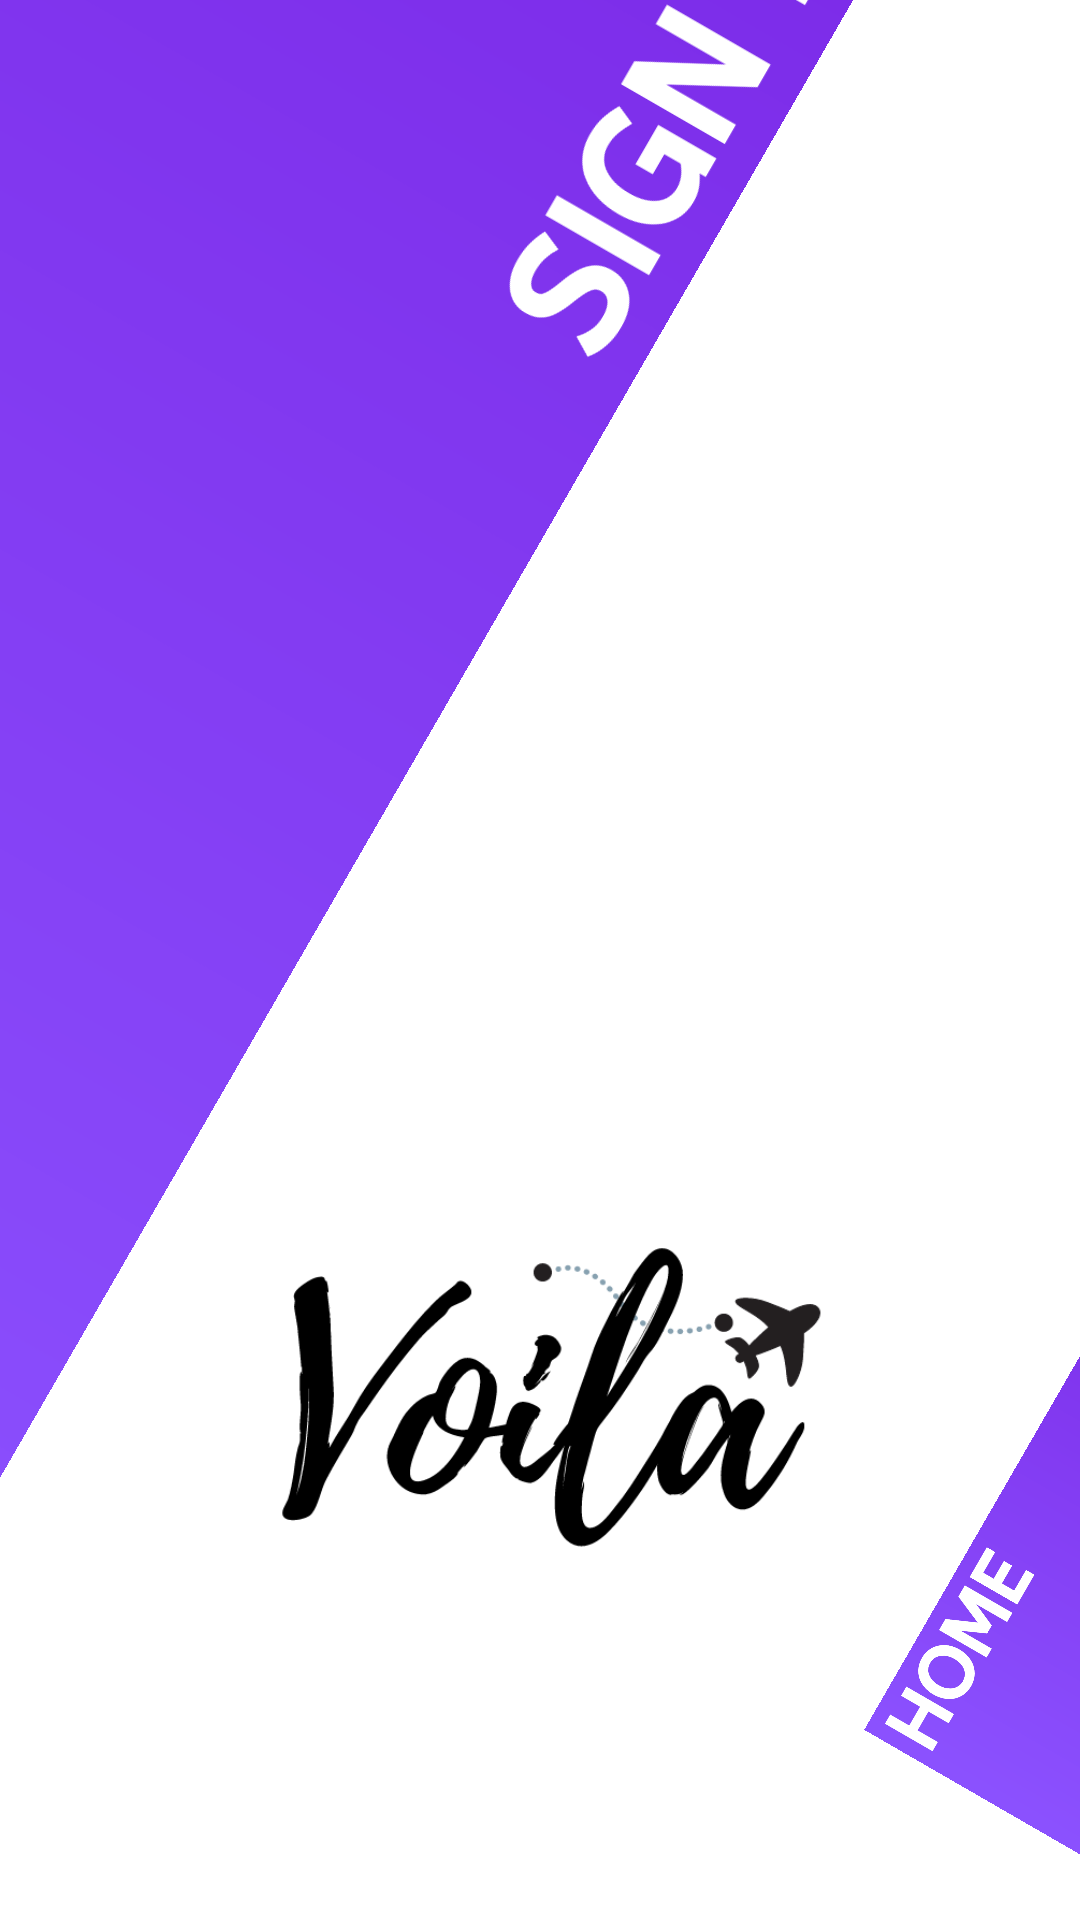

Write the Android layout XML for this screen, with the resource values it uses.
<!-- AndroidManifest.xml: application theme AppTheme -->
<!-- res/layout/activity_main.xml -->
<?xml version="1.0" encoding="utf-8"?>
<androidx.constraintlayout.widget.ConstraintLayout xmlns:android="http://schemas.android.com/apk/res/android"
    xmlns:app="http://schemas.android.com/apk/res-auto"
    xmlns:tools="http://schemas.android.com/tools"
    android:layout_width="match_parent"
    android:layout_height="match_parent"
    android:background="#FFFFFF"

    tools:context=".MainActivity">


    <androidx.appcompat.widget.AppCompatImageView
        android:id="@+id/voila_logo_main"
        android:layout_width="290dp"
        android:layout_height="188dp"
        android:src="@drawable/areoplane_black"
        android:transitionName="voilalogo"
        app:layout_constraintBottom_toBottomOf="parent"
        app:layout_constraintEnd_toEndOf="parent"
        app:layout_constraintHorizontal_bias="0.495"
        app:layout_constraintStart_toStartOf="parent"
        app:layout_constraintTop_toTopOf="parent"
        app:layout_constraintVertical_bias="0.828" />

    <TextView
        android:id="@+id/textView2"
        android:layout_width="wrap_content"
        android:layout_height="wrap_content"
        app:layout_constraintBottom_toBottomOf="parent"
        app:layout_constraintEnd_toEndOf="parent"
        app:layout_constraintStart_toStartOf="parent"
        app:layout_constraintTop_toTopOf="parent" />

    <ImageView
        android:id="@+id/btn_tourist"
        android:layout_width="691dp"
        android:layout_height="950dp"
        android:elevation="15dp"
        android:gravity="center_horizontal"
        android:rotation="30"
        android:outlineSpotShadowColor="@android:color/black"

        android:src="@drawable/sign_in_5"
        app:layout_constraintBottom_toBottomOf="@id/voila_logo_main"
        app:layout_constraintEnd_toStartOf="@+id/textView2"
        tools:ignore="MissingConstraints" />

    <ImageView
        android:id="@+id/btn_skip"
        android:layout_width="200dp"
        android:layout_height="200dp"
        android:rotation="30"
        android:elevation="15dp"
        android:outlineSpotShadowColor="@android:color/black"
        android:src="@drawable/home_2"
        android:text="HOME"
        app:layout_constraintBottom_toBottomOf="parent"
        app:layout_constraintStart_toEndOf="@+id/voila_logo_main" />


</androidx.constraintlayout.widget.ConstraintLayout>
<!-- resources referenced by this layout -->
<resources>
  <!-- drawable areoplane_black: png bitmap (drawable, 20142 bytes) -->
  <!-- drawable home_2: png bitmap (drawable, 33123 bytes) -->
  <!-- drawable sign_in_5: png bitmap (drawable, 35719 bytes) -->
  <style name="AppTheme" parent="Theme.MaterialComponents.Light.NoActionBar">
          
          <item name="colorPrimary">@color/colorPrimary</item>
          <item name="colorPrimaryDark">@color/colorPrimaryDark</item>
          <item name="colorAccent">@color/colorAccent</item>
          <item name="android:windowContentTransitions">true</item>
      </style>
  <color name="colorPrimary">#6200EE</color>
  <color name="colorPrimaryDark">#3700B3</color>
  <color name="colorAccent">#03DAC5</color>
</resources>
